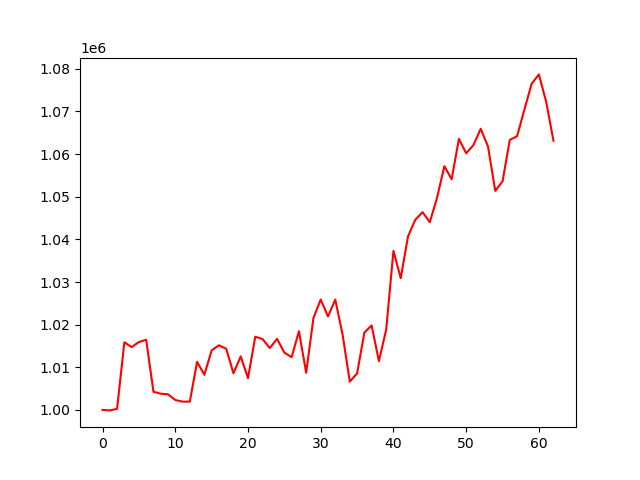

Source data for this figure (header and first rows):
account_value, date, daily_return
1000000, 2023-04-05, 
999882, 2023-04-06, -0.000118
1000252, 2023-04-10, 0.0003701
1015866, 2023-04-11, 0.01561
1014727, 2023-04-12, -0.001121
1015925, 2023-04-13, 0.001181
1016454, 2023-04-14, 0.0005209
1004254, 2023-04-17, -0.012
1003807, 2023-04-18, -0.0004449
1003660, 2023-04-19, -0.0001466
1002323, 2023-04-20, -0.001332
1001936, 2023-04-21, -0.000386
1001939, 2023-04-24, 2.715042382250843e-06
1011280, 2023-04-25, 0.009323
1008225, 2023-04-26, -0.00302
1013956, 2023-04-27, 0.005684
1015159, 2023-04-28, 0.001186
1014346, 2023-05-01, -0.0008005
1008591, 2023-05-02, -0.005674
1012558, 2023-05-03, 0.003932
1007449, 2023-05-04, -0.005045
1017172, 2023-05-05, 0.009651
1016614, 2023-05-08, -0.0005489
1014499, 2023-05-09, -0.00208
1016665, 2023-05-10, 0.002135
1013443, 2023-05-11, -0.003168
1012355, 2023-05-12, -0.001074
1018463, 2023-05-15, 0.006034
1008709, 2023-05-16, -0.009577
1021572, 2023-05-17, 0.01275
1025887, 2023-05-18, 0.004223
1021919, 2023-05-19, -0.003867
1025876, 2023-05-22, 0.003872
1017707, 2023-05-23, -0.007963
1006635, 2023-05-24, -0.01088
1008554, 2023-05-25, 0.001906
1018148, 2023-05-26, 0.009513
1019806, 2023-05-30, 0.001629
1011428, 2023-05-31, -0.008215
1018845, 2023-06-01, 0.007333
1037311, 2023-06-02, 0.01812
1030891, 2023-06-05, -0.006189
1040693, 2023-06-06, 0.009508
1044591, 2023-06-07, 0.003745
1046383, 2023-06-08, 0.001716
1044034, 2023-06-09, -0.002245
1049805, 2023-06-12, 0.005527
1057171, 2023-06-13, 0.007017
1054110, 2023-06-14, -0.002895
1063571, 2023-06-15, 0.008975
1060192, 2023-06-16, -0.003177
1062123, 2023-06-20, 0.001821
1065953, 2023-06-21, 0.003606
1061788, 2023-06-22, -0.003907
1051381, 2023-06-23, -0.009801
1053602, 2023-06-26, 0.002112
1063328, 2023-06-27, 0.009232
1064201, 2023-06-28, 0.0008205
1070410, 2023-06-29, 0.005835
1076489, 2023-06-30, 0.005679
... 3 more rows
